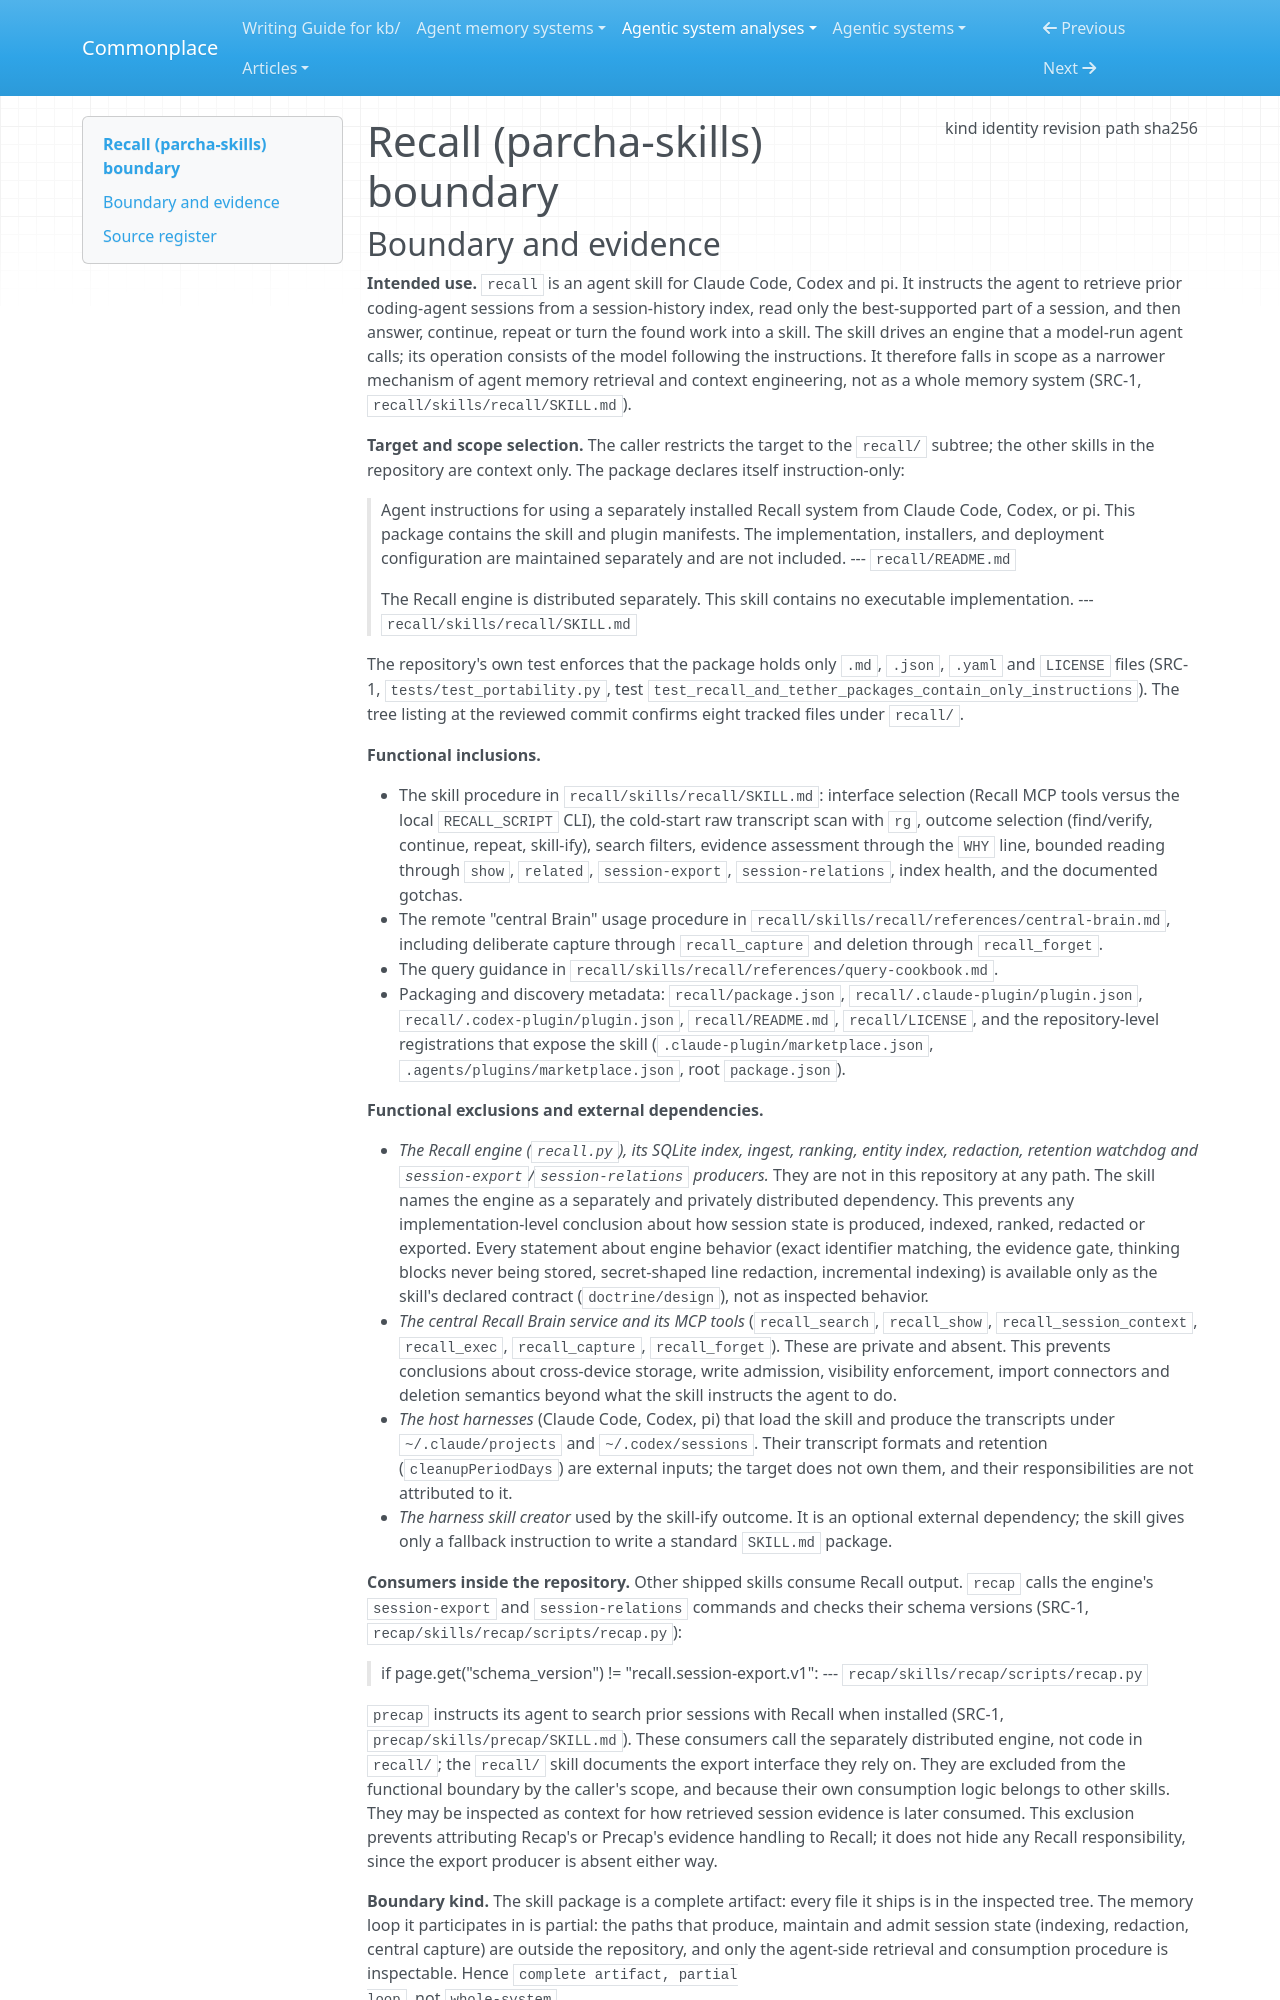

repository: zby/commonplace · page: agentic-system-analyses/retained/parcha-ai--parcha-skills/boundary/index.html · generator: mkdocs

---
type: agentic-system-analyses/types/agentic-system-boundary.md
description: "The instruction-only recall skill package (recall/) of Parcha-ai/parcha-skills at commit c82883b15e5e8f02483bee513b3c8dcac48e3c9e, without the separately distributed Recall engine it drives"
run-id: AAS-2026-11-05-parcha-skills-d5ad184aa4af-01
result-disposition: complete
target-class: "extension or tool mechanism"
boundary-kind: "complete artifact, partial loop"
reviewed-boundary: "c82883b15e5e8f02483bee513b3c8dcac48e3c9e"
analysis-cutoff: "2026-10-22"
evidence-tier: doc-grounded
source:
  kind: git
  identity: https://github.com/Parcha-ai/parcha-skills
  revision: "c82883b15e5e8f02483bee513b3c8dcac48e3c9e"
  path: /home/zby/llm/commonplace/.commonplace/worktrees/parcha-recall-d5ad184aa4af/related-systems/Parcha-ai--parcha-skills
  sha256: null
---

# Recall (parcha-skills) boundary
